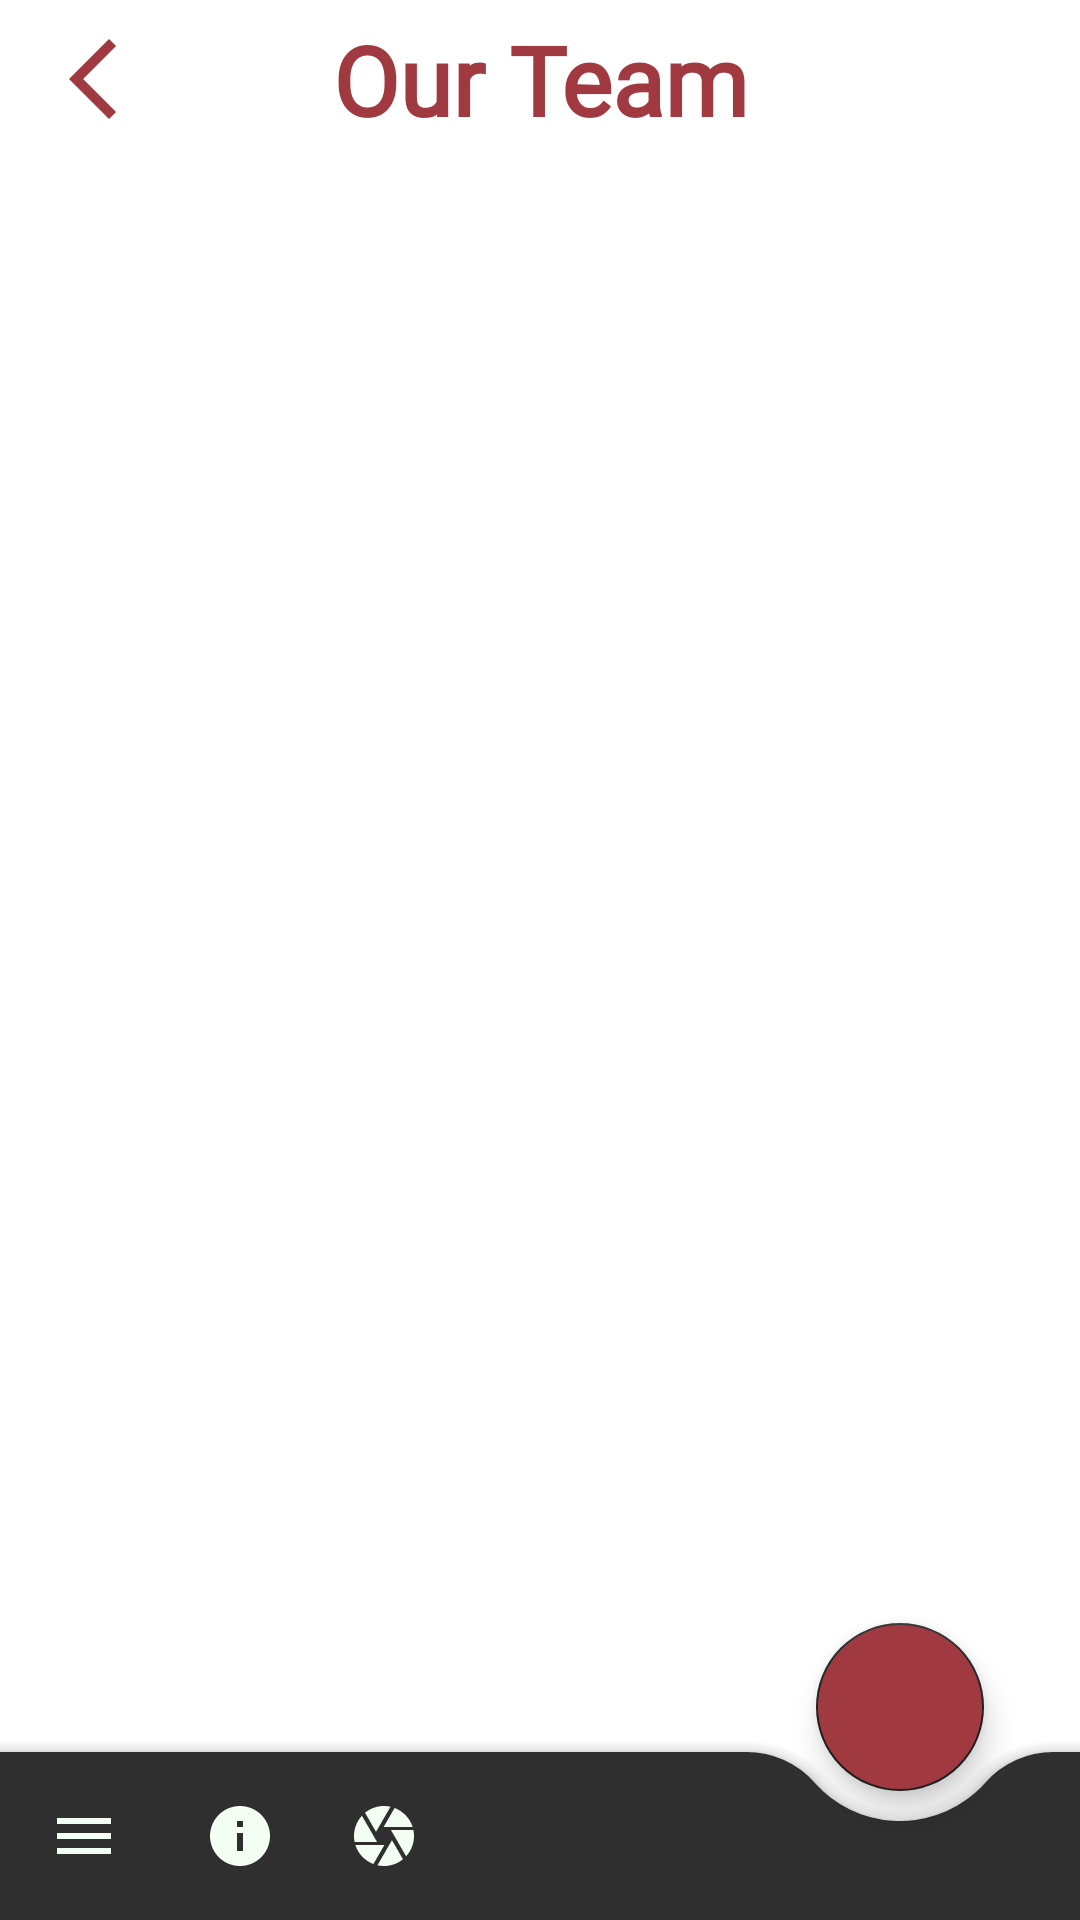

Layout XML and referenced resources for this Android screen:
<!-- AndroidManifest.xml: application theme Theme.Endeavour -->
<!-- res/layout/activity_team.xml -->
<?xml version="1.0" encoding="utf-8"?>
<RelativeLayout xmlns:android="http://schemas.android.com/apk/res/android"
    xmlns:app="http://schemas.android.com/apk/res-auto"
    xmlns:tools="http://schemas.android.com/tools"
    android:layout_width="match_parent"
    android:layout_height="match_parent"
    android:background="@color/white"
    tools:context=".team.Team">

    
    <RelativeLayout
        android:padding="5dp"
        android:orientation="horizontal"
        android:id="@+id/top_bar"
        android:layout_width="match_parent"
        android:layout_height="wrap_content"
        android:layout_alignParentStart="true">

        <ImageView
            android:layout_centerVertical="true"
            android:layout_marginStart="10dp"
            android:layout_width="32dp"
            android:layout_height="32dp"
            android:id="@+id/back"
            android:src="@drawable/ic_main_arrow_back_ios_new_24" />

        <TextView
            android:layout_centerVertical="true"
            android:textAlignment="center"
            android:layout_alignParentTop="true"
            android:textStyle="bold"
            android:textColor="@color/main_color"
            android:layout_width="match_parent"
            android:layout_height="wrap_content"
            android:fontFamily="@font/nunito"
            android:text="Our Team"
            android:textSize="32sp" />

    </RelativeLayout>

    
    <RelativeLayout
        android:layout_below="@+id/top_bar"
        android:layout_width="match_parent"
        android:layout_height="match_parent"
        android:orientation="vertical"
        android:layout_marginBottom="60dp">

        <androidx.recyclerview.widget.RecyclerView
            android:padding="5dp"
            android:clipToPadding="false"
            android:id="@+id/recycler_view_teammain"
            android:layout_width="match_parent"
            android:layout_height="match_parent"
            android:nestedScrollingEnabled="true"
            android:orientation="vertical"
            android:scrollbars="none"
            app:layoutManager="androidx.recyclerview.widget.LinearLayoutManager" />

    </RelativeLayout>

    
    <androidx.coordinatorlayout.widget.CoordinatorLayout
        android:layout_width="match_parent"
        android:layout_height="match_parent">

        
        <com.google.android.material.bottomappbar.BottomAppBar
            android:id="@+id/bar"
            android:layout_width="match_parent"
            android:layout_height="wrap_content"
            style="@style/Widget.MaterialComponents.BottomAppBar"
            android:layout_gravity="bottom"
            android:backgroundTint="#302F2F"
            app:fabAlignmentMode="end"
            app:menu="@menu/app_bar_menu"
            app:fabCradleRoundedCornerRadius="30dp"
            app:fabCradleVerticalOffset="15dp"
            app:fabCradleMargin="10dp"
            app:hideOnScroll="true"
            app:navigationIcon="@drawable/ic_menu"/>

        
        <com.google.android.material.floatingactionbutton.FloatingActionButton
            android:layout_width="wrap_content"
            android:layout_height="wrap_content"
            android:src="@drawable/ic_white_add_24"
            android:backgroundTint="@color/main_color"
            app:layout_anchor="@id/bar"
            app:maxImageSize="35dp"
            android:id="@+id/fab_toogler"
            android:clickable="true"
            app:hideOnScroll="true"
            android:tint="@color/white"/>

        
        <com.google.android.material.floatingactionbutton.FloatingActionButton
            android:layout_width="wrap_content"
            android:layout_height="wrap_content"
            android:backgroundTint="#fff"
            app:maxImageSize="38dp"
            android:id="@+id/fab_developer"
            app:layout_anchor="@id/bar"
            android:layout_marginBottom="60dp"
            app:fabSize="normal"
            android:clickable="true"
            android:src="@drawable/team_endvr"
            tools:visibility="visible"
            android:visibility="invisible"
            android:layout_gravity="bottom|end"/>

        
        <com.google.android.material.floatingactionbutton.FloatingActionButton
            android:layout_width="wrap_content"
            android:layout_height="wrap_content"
            android:src="@drawable/mail_endvr"
            android:backgroundTint="#fff"
            app:fabSize="normal"
            app:maxImageSize="40dp"
            tools:visibility="visible"
            android:visibility="invisible"
            android:layout_gravity="bottom|end"
            app:layout_anchor="@id/bar"
            app:layout_anchorGravity="end"
            android:layout_marginBottom="60dp"
            android:id="@+id/fab_endvr"
            android:clickable="true"/>

    </androidx.coordinatorlayout.widget.CoordinatorLayout>

</RelativeLayout>
<!-- resources referenced by this layout -->
<resources>
  <color name="main_color">#a13941</color>
  <color name="white">#FFFFFFFF</color>
  <!-- drawable ic_main_arrow_back_ios_new_24 (drawable) -->
  <vector android:height="24dp" android:tint="#A13941"
      android:viewportHeight="24" android:viewportWidth="24"
      android:width="24dp" xmlns:android="http://schemas.android.com/apk/res/android">
      <path android:fillColor="@android:color/white" android:pathData="M17.77,3.77l-1.77,-1.77l-10,10l10,10l1.77,-1.77l-8.23,-8.23z"/>
  </vector>
  <!-- drawable ic_menu (drawable-v24) -->
  <vector android:height="24dp" android:tint="#F4FFF3"
      android:viewportHeight="24.0" android:viewportWidth="24.0"
      android:width="24dp" xmlns:android="http://schemas.android.com/apk/res/android">
      <path android:fillColor="#FF000000" android:pathData="M3,18h18v-2L3,16v2zM3,13h18v-2L3,11v2zM3,6v2h18L21,6L3,6z"/>
  </vector>
  <!-- drawable mail_endvr: png bitmap (drawable-v24, 16926 bytes) -->
  <!-- drawable team_endvr: png bitmap (drawable-v24, 21372 bytes) -->
  <style name="Theme.Endeavour" parent="Theme.MaterialComponents.DayNight.NoActionBar">
          
          <item name="colorPrimary">@color/main_color</item>
          <item name="colorPrimaryVariant">@color/main_color</item>
          <item name="colorOnPrimary">@color/white</item>
          
          <item name="colorSecondary">@color/main_grey</item>
          <item name="colorSecondaryVariant">@color/teal_700</item>
          <item name="colorOnSecondary">@color/black</item>
          
          <item name="android:statusBarColor" tools:targetApi="l">?attr/colorSecondary</item>
          
      </style>
  <color name="main_grey">#202020</color>
  <color name="teal_700">#FF018786</color>
  <color name="black">#FF000000</color>
</resources>
